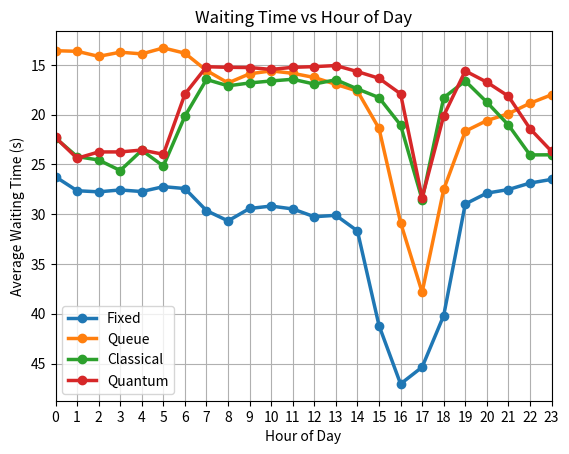

Generate this figure with matplotlib:
import matplotlib.pyplot as plt

hours = list(range(24))

# Enter 24 average waiting time values, one for each hour 0-23.
fixed = [26.24, 27.64, 27.75, 27.56, 27.72, 27.23, 27.42, 29.64, 30.67, 29.42, 29.18, 29.47, 30.25, 30.11, 31.68, 41.18, 47.05, 45.36, 40.18, 28.97, 27.88, 27.52, 26.87, 26.50]
queue = [13.57, 13.63, 14.14, 13.72, 13.89, 13.29, 13.82, 15.56, 16.81, 15.89, 15.60, 15.84, 16.26, 16.95, 17.63, 21.38, 30.84, 37.84, 27.51, 21.66, 20.59, 19.90, 18.85, 18.00]
classical = [22.34, 24.21, 24.55, 25.61, 23.58, 25.16, 20.15, 16.46, 17.10, 16.81, 16.61, 16.44, 16.92, 16.49, 17.41, 18.28, 21.04, 28.53, 18.29, 16.61, 18.74, 21.03, 24.04, 24.03]
quantum = [22.29, 24.38, 23.74, 23.74, 23.55, 23.98, 17.93, 15.18, 15.24, 15.26, 15.45, 15.24, 15.17, 15.06, 15.67, 16.34, 17.90, 28.35, 20.10, 15.60, 16.73, 18.14, 21.40, 23.68]

plt.figure()

plt.plot(hours, fixed, marker="o", linewidth=2.5, label="Fixed")
plt.plot(hours, queue, marker="o", linewidth=2.5, label="Queue")
plt.plot(hours, classical, marker="o", linewidth=2.5, label="Classical")
plt.plot(hours, quantum, marker="o", linewidth=2.5, label="Quantum")

plt.xlabel("Hour of Day")
plt.ylabel("Average Waiting Time (s)")
plt.title("Waiting Time vs Hour of Day")

plt.xticks(hours)
plt.xlim(0, 23)
plt.gca().invert_yaxis()

plt.legend()
plt.grid()

plt.show()
